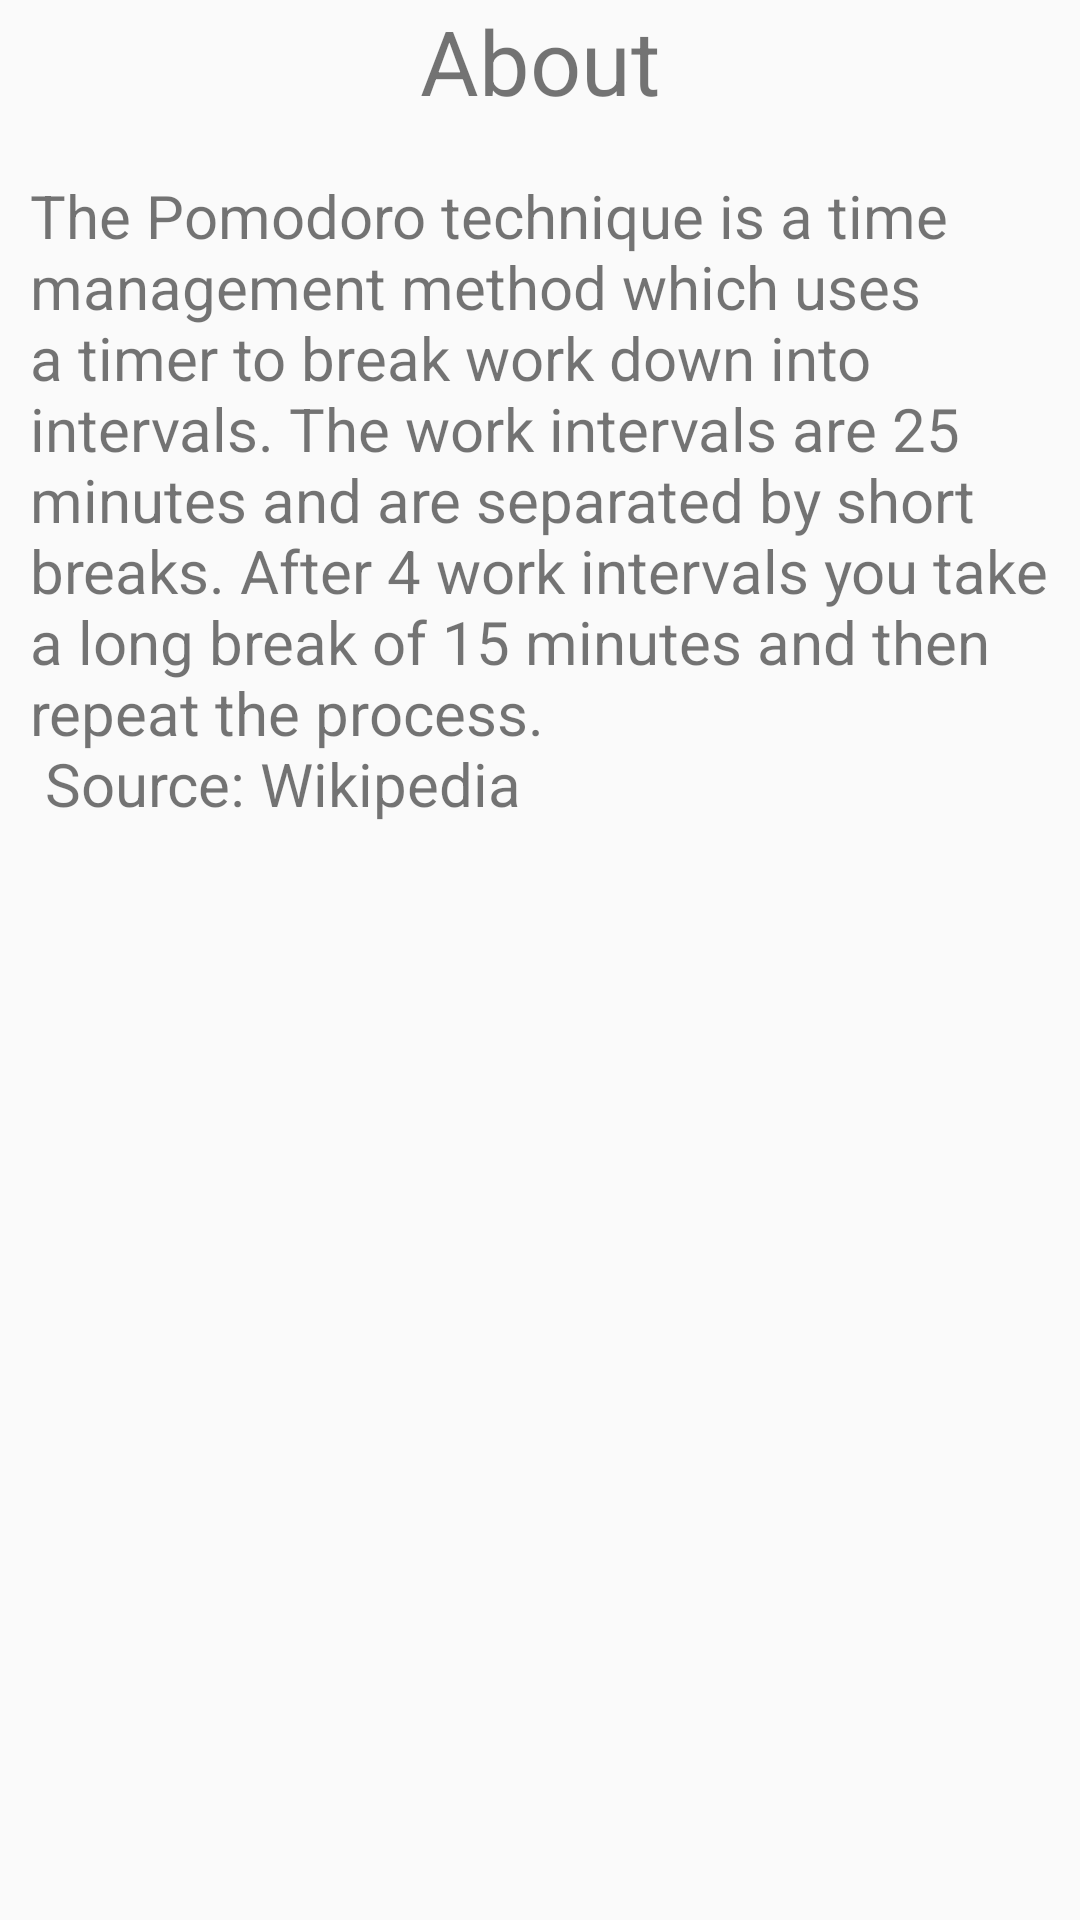

Reconstruct the res/layout file that produces this screen, plus the resources it refers to.
<!-- AndroidManifest.xml: application theme AppTheme -->
<!-- res/layout/fragment_about.xml -->
<?xml version="1.0" encoding="utf-8"?>
<androidx.constraintlayout.widget.ConstraintLayout xmlns:android="http://schemas.android.com/apk/res/android"
    xmlns:tools="http://schemas.android.com/tools"
    android:layout_width="match_parent"
    android:layout_height="match_parent"
    xmlns:app="http://schemas.android.com/apk/res-auto"
    tools:context=".about.AboutFragment">

    

    <TextView
        android:id="@+id/aboutText"
        android:layout_width="wrap_content"
        android:layout_height="wrap_content"
        android:text="@string/about"
        app:layout_constraintStart_toStartOf="parent"
        app:layout_constraintEnd_toEndOf="parent"
        android:layout_margin="10dp"
        android:textSize="30sp"
        />

    <TextView
        android:id="@+id/pomodoroDescription"
        android:layout_width="wrap_content"
        android:layout_height="wrap_content"
        android:text="@string/aboutPomodoro"
        android:textSize="20dp"
        android:layout_margin="8dp"
        android:padding="10dp"
        app:layout_constraintTop_toBottomOf="@id/aboutText"
        app:layout_constraintStart_toStartOf="parent"
        app:layout_constraintEnd_toEndOf="parent"
        />

</androidx.constraintlayout.widget.ConstraintLayout>
<!-- resources referenced by this layout -->
<resources>
  <string name="about">About</string>
  <string name="aboutPomodoro">The Pomodoro technique is a time management method which uses
                                  a timer to break work down into intervals. The work intervals are 25 minutes and are separated by short breaks.
                                  After 4 work intervals you take a long break of 15 minutes and then repeat the process. \n Source: Wikipedia</string>
  <style name="AppTheme" parent="Theme.AppCompat.Light.DarkActionBar">
          
          <item name="colorPrimary">@color/colorPrimary</item>
          <item name="colorPrimaryDark">@color/colorPrimaryDark</item>
          <item name="colorAccent">@color/colorAccent</item>
      </style>
  <color name="colorPrimary">#6200EE</color>
  <color name="colorPrimaryDark">#3700B3</color>
  <color name="colorAccent">#03DAC5</color>
</resources>
